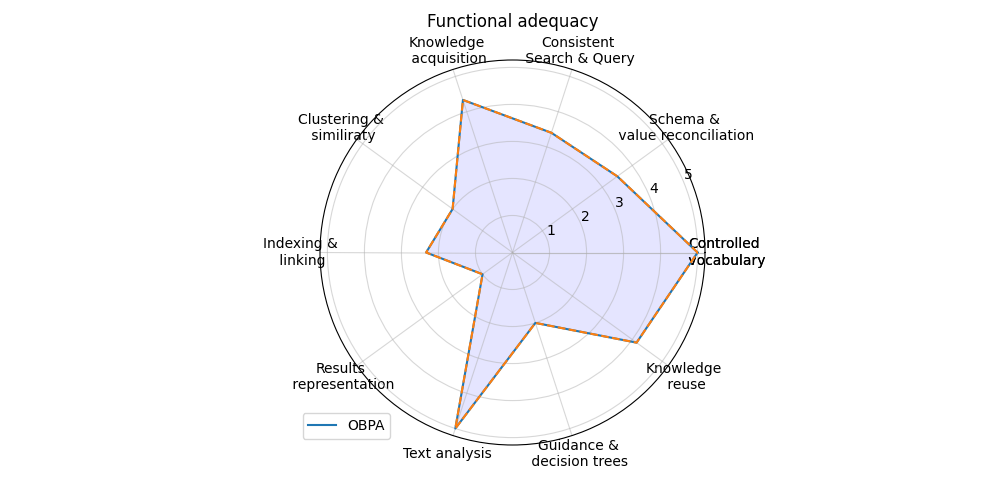

Values plotted in this chart, from the file beside it:
; Score
Controlled? vocabulary; 5.0
Schema &? value reconciliation; 3.5
Consistent? Search & Query; 3.4
Knowledge? acquisition; 4.333
Clustering &? similiraty; 2.0
Indexing &? linking; 2.333
Results? representation; 1.0
Text analysis; 5.0
Guidance &? decision trees; 2.0
Knowledge? reuse; 4.143
